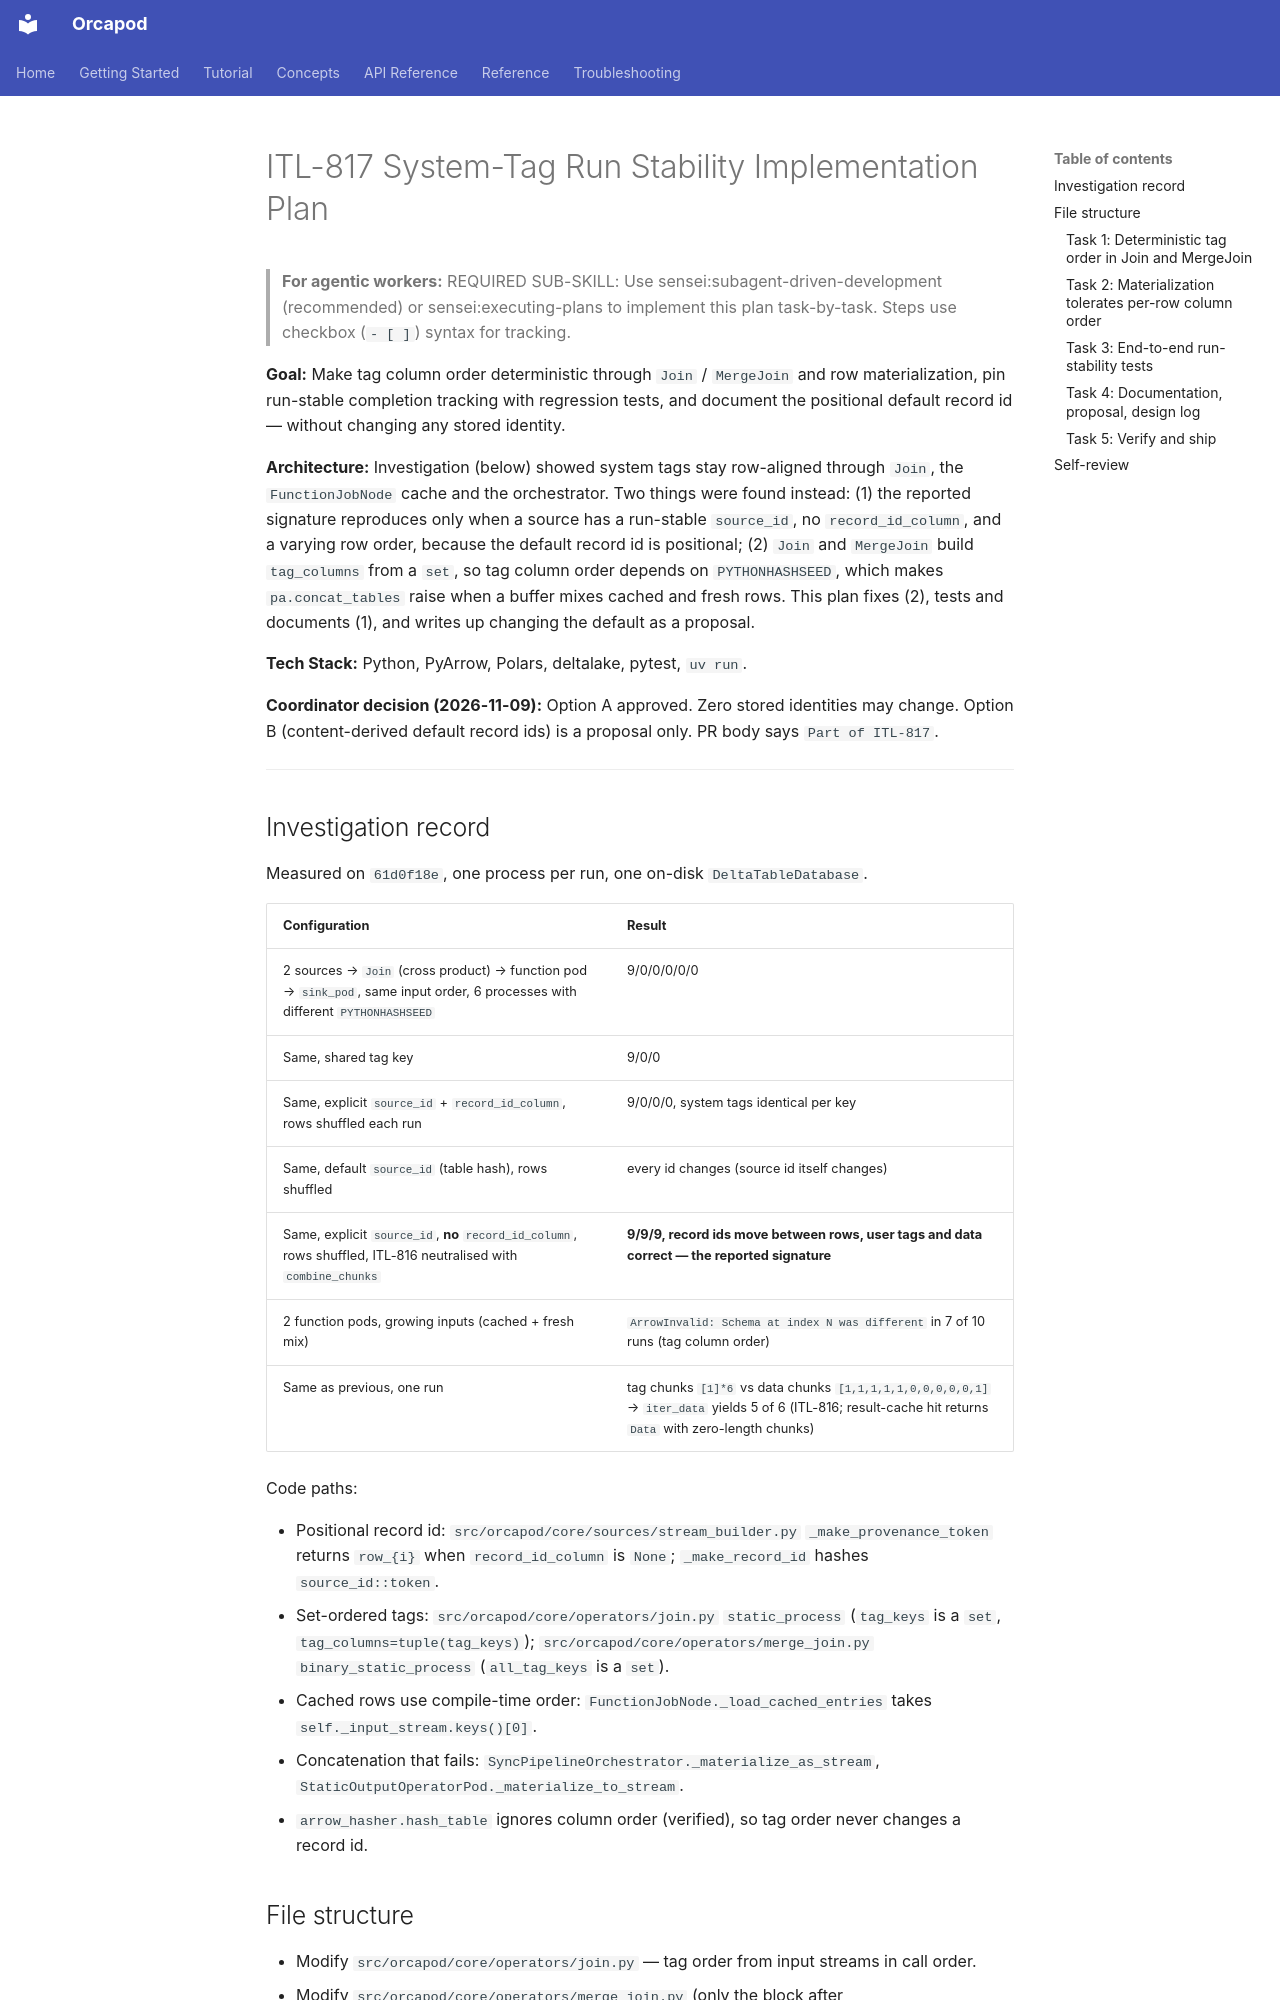

repository: nauticalab/orcapod-python · page: dev/plans/2026-11-09-itl-817-system-tag-run-stability/index.html · generator: mkdocs

# ITL-817 System-Tag Run Stability Implementation Plan

> **For agentic workers:** REQUIRED SUB-SKILL: Use sensei:subagent-driven-development (recommended) or sensei:executing-plans to implement this plan task-by-task. Steps use checkbox (`- [ ]`) syntax for tracking.

**Goal:** Make tag column order deterministic through `Join` / `MergeJoin` and row materialization, pin run-stable completion tracking with regression tests, and document the positional default record id — without changing any stored identity.

**Architecture:** Investigation (below) showed system tags stay row-aligned through `Join`, the `FunctionJobNode` cache and the orchestrator. Two things were found instead: (1) the reported signature reproduces only when a source has a run-stable `source_id`, no `record_id_column`, and a varying row order, because the default record id is positional; (2) `Join` and `MergeJoin` build `tag_columns` from a `set`, so tag column order depends on `PYTHONHASHSEED`, which makes `pa.concat_tables` raise when a buffer mixes cached and fresh rows. This plan fixes (2), tests and documents (1), and writes up changing the default as a proposal.

**Tech Stack:** Python, PyArrow, Polars, deltalake, pytest, `uv run`.

**Coordinator decision (2026-11-09):** Option A approved. Zero stored identities may change. Option B (content-derived default record ids) is a proposal only. PR body says `Part of ITL-817`.

---

## Investigation record

Measured on `61d0f18e`, one process per run, one on-disk `DeltaTableDatabase`.

| Configuration | Result |
|---|---|
| 2 sources → `Join` (cross product) → function pod → `sink_pod`, same input order, 6 processes with different `PYTHONHASHSEED` | 9/0/0/0/0/0 |
| Same, shared tag key | 9/0/0 |
| Same, explicit `source_id` + `record_id_column`, rows shuffled each run | 9/0/0/0, system tags identical per key |
| Same, default `source_id` (table hash), rows shuffled | every id changes (source id itself changes) |
| Same, explicit `source_id`, **no** `record_id_column`, rows shuffled, ITL-816 neutralised with `combine_chunks` | **9/9/9, record ids move between rows, user tags and data correct — the reported signature** |
| 2 function pods, growing inputs (cached + fresh mix) | `ArrowInvalid: Schema at index N was different` in 7 of 10 runs (tag column order) |
| Same as previous, one run | tag chunks `[1]*6` vs data chunks `[1,1,1,1,1,0,0,0,0,0,1]` → `iter_data` yields 5 of 6 (ITL-816; result-cache hit returns `Data` with zero-length chunks) |

Code paths:

- Positional record id: `src/orcapod/core/sources/stream_builder.py` `_make_provenance_token` returns `row_{i}` when `record_id_column` is `None`; `_make_record_id` hashes `source_id::token`.
- Set-ordered tags: `src/orcapod/core/operators/join.py` `static_process` (`tag_keys` is a `set`, `tag_columns=tuple(tag_keys)`); `src/orcapod/core/operators/merge_join.py` `binary_static_process` (`all_tag_keys` is a `set`).
- Cached rows use compile-time order: `FunctionJobNode._load_cached_entries` takes `self._input_stream.keys()[0]`.
- Concatenation that fails: `SyncPipelineOrchestrator._materialize_as_stream`, `StaticOutputOperatorPod._materialize_to_stream`.
- `arrow_hasher.hash_table` ignores column order (verified), so tag order never changes a record id.
